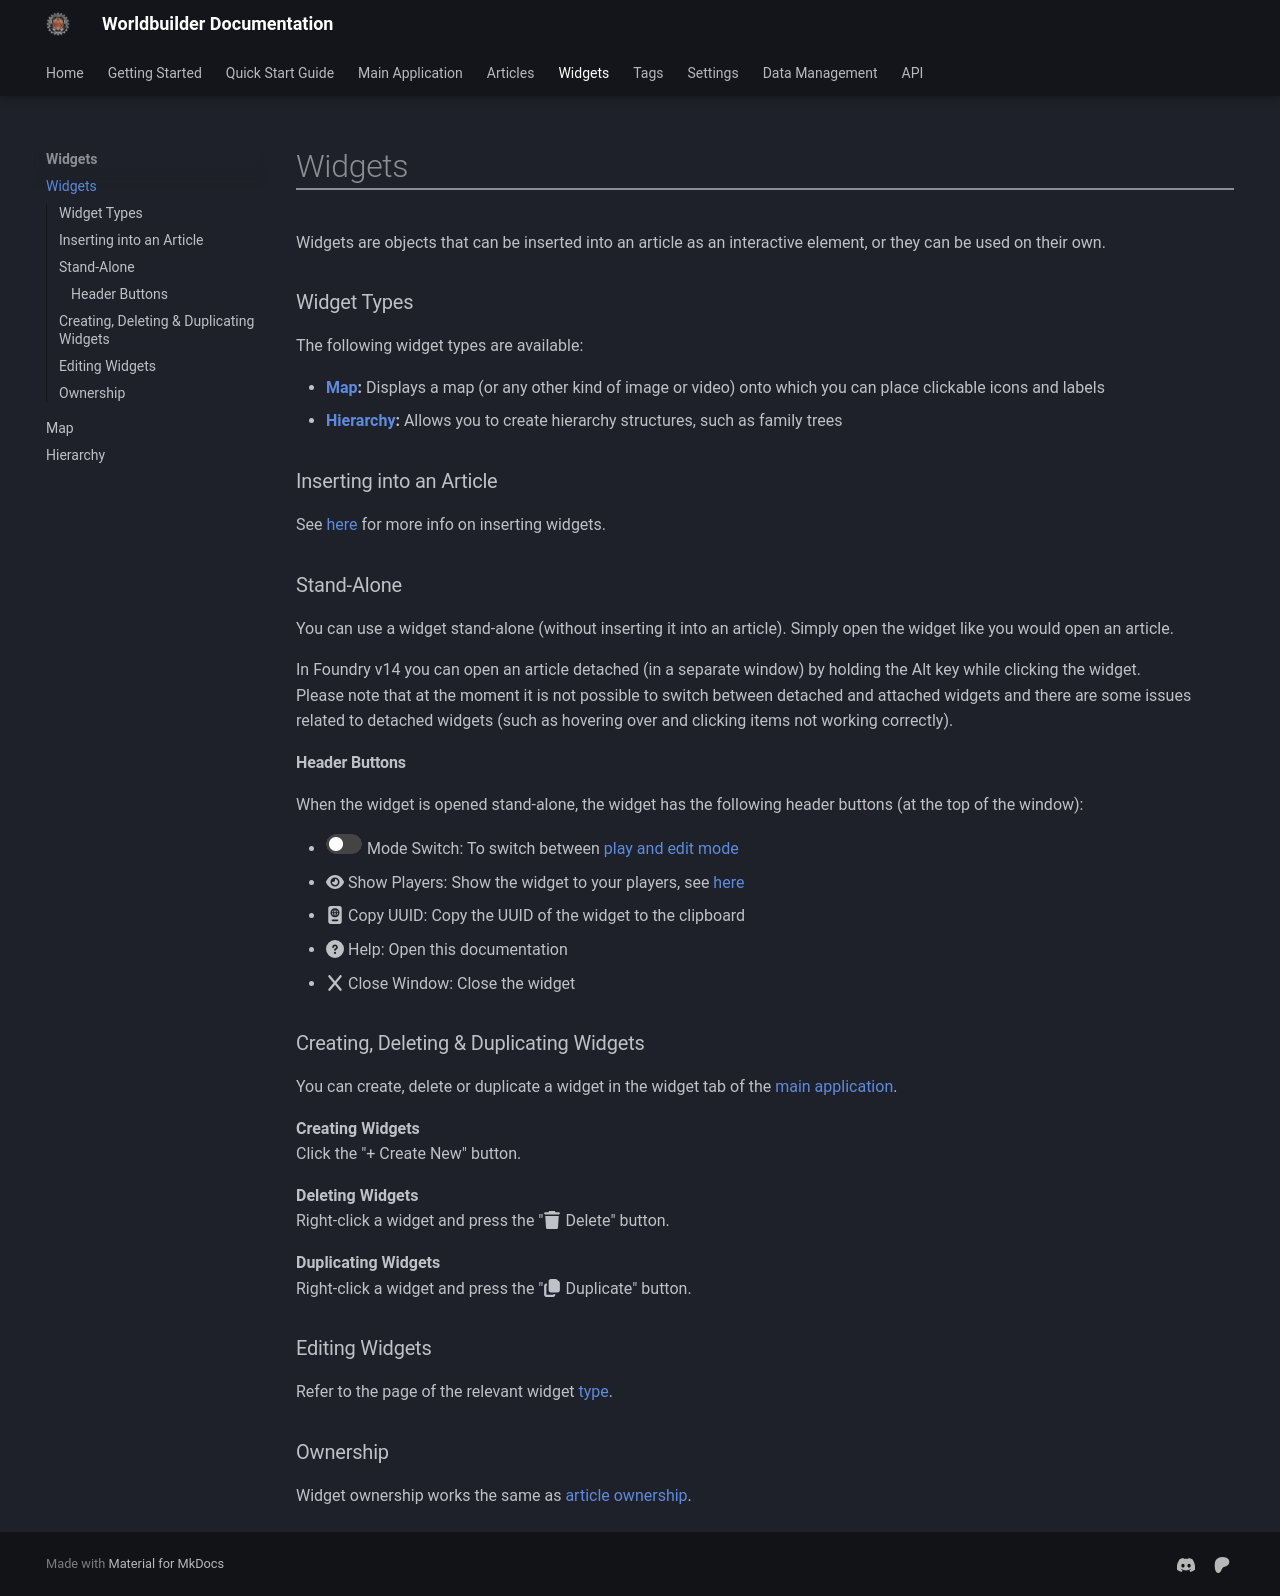

repository: MaterialFoundry/Worldbuilder · page: widgets/widgets/index.html · generator: mkdocs

Widgets are objects that can be inserted into an article as an interactive element, or they can be used on their own.

### Widget Types

The following widget types are available:

* <b>[Map](./map.md):</b> Displays a map (or any other kind of image or video) onto which you can place clickable icons and labels
* <b>[Hierarchy](./hierarchy.md):</b> Allows you to create hierarchy structures, such as family trees

### Inserting into an Article
See [here](../articles/pages.md#page-inserts) for more info on inserting widgets.

### Stand-Alone
You can use a widget stand-alone (without inserting it into an article). Simply open the widget like you would open an article.

In Foundry v14 you can open an article detached (in a separate window) by holding the Alt key while clicking the widget.<br>
Please note that at the moment it is not possible to switch between detached and attached widgets and there are some issues related to detached widgets (such as hovering over and clicking items not working correctly).

#### Header Buttons
When the widget is opened stand-alone, the widget has the following header buttons (at the top of the window):

* <img src="../../img/article/playEditButton.png"> Mode Switch: To switch between [play and edit mode](../articles/articles.md#playedit-mode)
* :fontawesome-solid-eye: Show Players: Show the widget to your players, see [here](../articles/articles.md#sharing-articles)
* :fontawesome-solid-passport: Copy UUID: Copy the UUID of the widget to the clipboard
* :fontawesome-solid-circle-question: Help: Open this documentation
* :fontawesome-solid-x: Close Window: Close the widget

### Creating, Deleting & Duplicating Widgets
You can create, delete or duplicate a widget in the widget tab of the [main application](../mainApplication/mainApplication.md).

<b>Creating Widgets</b><br>
Click the "+ Create New" button.

<b>Deleting Widgets</b><br>
Right-click a widget and press the ":fontawesome-solid-trash: Delete" button.

<b>Duplicating Widgets</b><br>
Right-click a widget and press the ":fontawesome-solid-copy: Duplicate" button.

### Editing Widgets
Refer to the page of the relevant widget [type](#widget-types).

### Ownership
Widget ownership works the same as [article ownership](../articles/articles.md#ownership).
